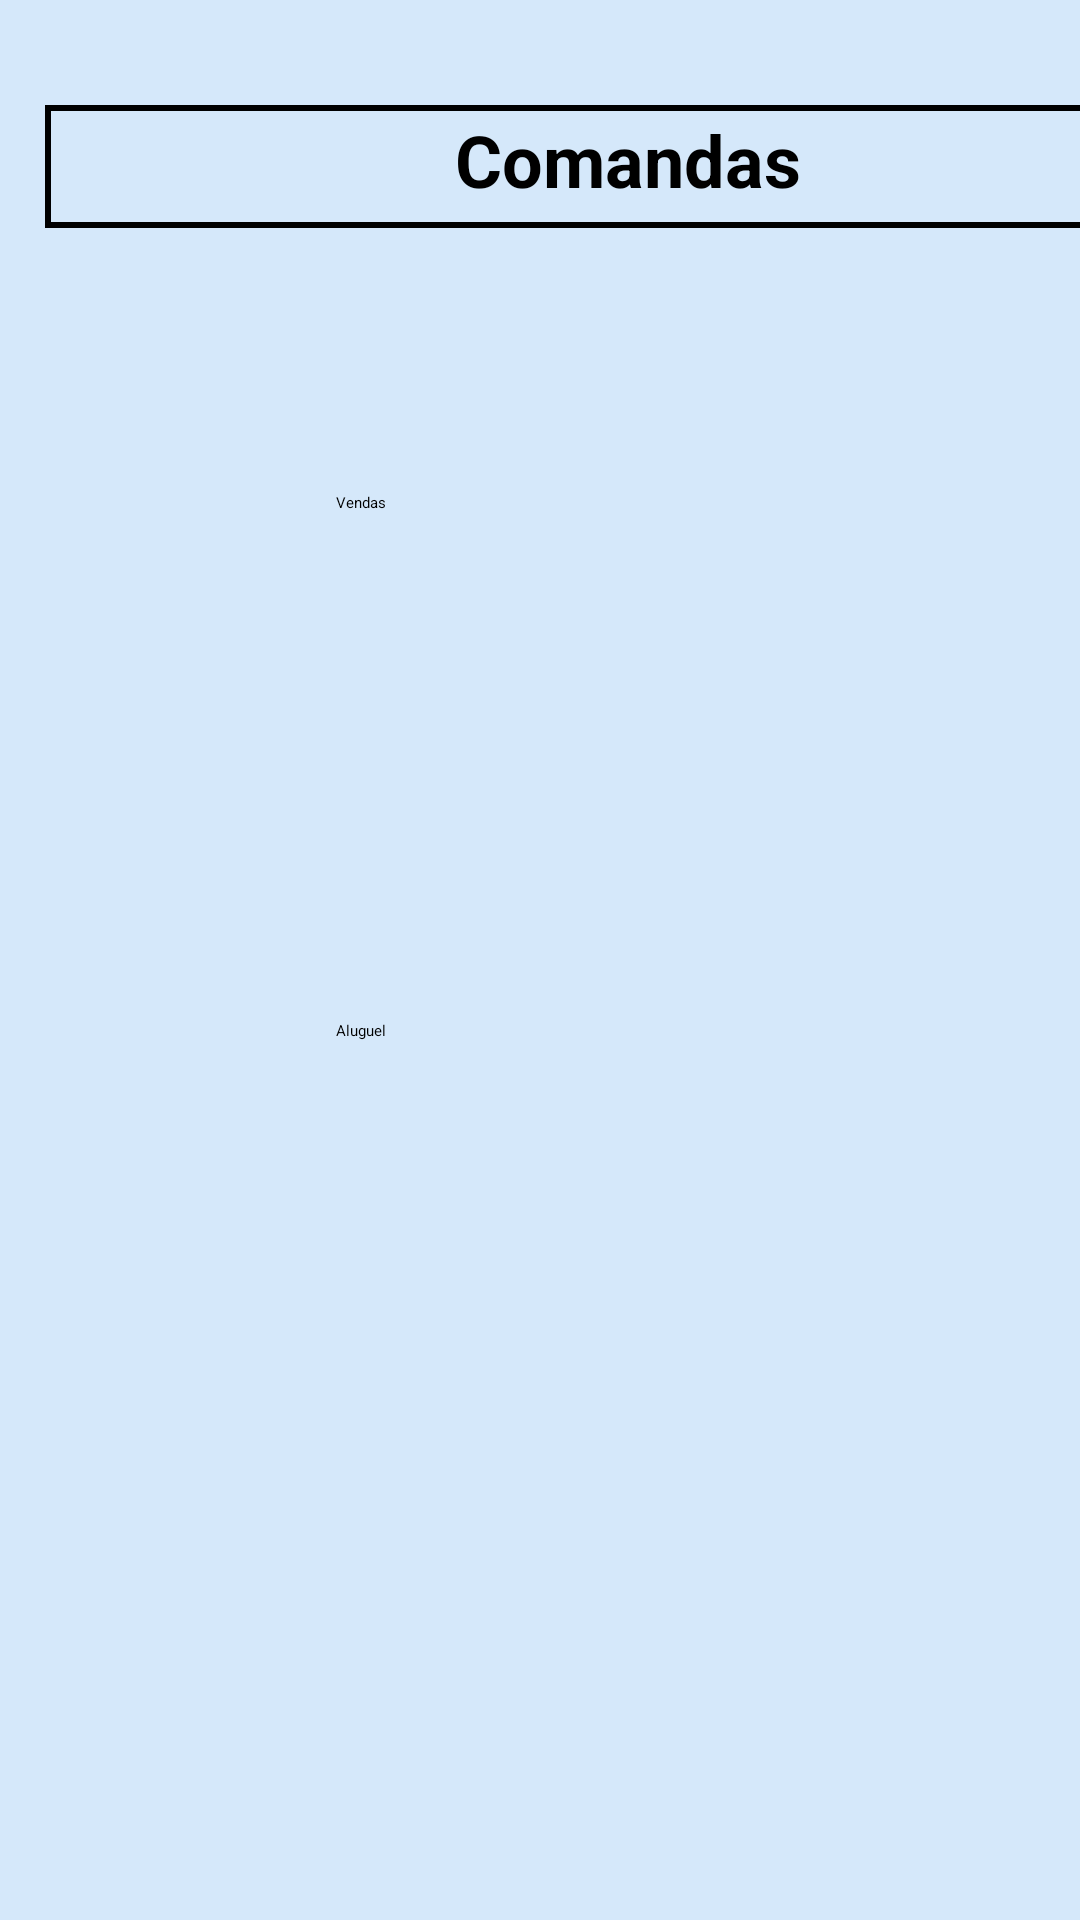

Layout XML and referenced resources for this Android screen:
<!-- AndroidManifest.xml: application theme Theme.TCC -->
<!-- res/layout/activity_tipo_comandas.xml -->
<?xml version="1.0" encoding="utf-8"?>
<androidx.constraintlayout.widget.ConstraintLayout xmlns:android="http://schemas.android.com/apk/res/android"
    xmlns:app="http://schemas.android.com/apk/res-auto"
    xmlns:tools="http://schemas.android.com/tools"
    android:layout_width="match_parent"
    android:layout_height="match_parent"
    android:background="@color/blue_light"
    tools:context=".ViewModel.TipoComandas">

    <Button
        android:id="@+id/idBtnVendas"
        android:layout_width="186dp"
        android:layout_height="124dp"
        android:layout_marginStart="112dp"
        android:layout_marginTop="164dp"
        android:backgroundTint="@color/Button"
        android:onClick="vendasComanda"
        android:text="Vendas"
        app:layout_constraintStart_toStartOf="parent"
        app:layout_constraintTop_toTopOf="parent" />

    <Button
        android:id="@+id/idBtnAluguel"
        android:layout_width="186dp"
        android:layout_height="124dp"
        android:layout_marginStart="112dp"
        android:layout_marginTop="52dp"
        android:backgroundTint="@color/Button"
        android:onClick="aluguelComanda"
        android:text="Aluguel"
        app:layout_constraintStart_toStartOf="parent"
        app:layout_constraintTop_toBottomOf="@+id/idBtnVendas" />

    <TextView
        android:id="@+id/textView54"
        android:layout_width="389dp"
        android:layout_height="41dp"
        android:layout_marginStart="15dp"
        android:layout_marginTop="35dp"
        android:background="@drawable/borda_recycleview"
        android:text="Comandas"
        android:textAlignment="center"
        android:textSize="24sp"
        android:textStyle="bold"
        app:layout_constraintStart_toStartOf="parent"
        app:layout_constraintTop_toTopOf="parent" />

</androidx.constraintlayout.widget.ConstraintLayout>
<!-- resources referenced by this layout -->
<resources>
  <color name="Button">#2196F3 </color>
  <color name="blue_light">#D5E8FA</color>
  <!-- drawable borda_recycleview (drawable) -->
  <?xml version="1.0" encoding="utf-8"?>
  <shape xmlns:android="http://schemas.android.com/apk/res/android">
      <solid android:color="@android:color/transparent"/>
      <stroke android:width="2dp" android:color="@android:color/black"/>
      <padding
          android:left="2dp"
          android:top="2dp"
          android:right="2dp"
          android:bottom="2dp"/>
  </shape>
  <style name="Theme.TCC" parent="Base.Theme.TCC">
      
      <item name="android:navigationBarColor">@android:color/transparent</item>
      <item name="android:statusBarColor">@android:color/transparent</item>
      <item name="android:windowLightStatusBar">?attr/isLightTheme</item>
    </style>
</resources>
